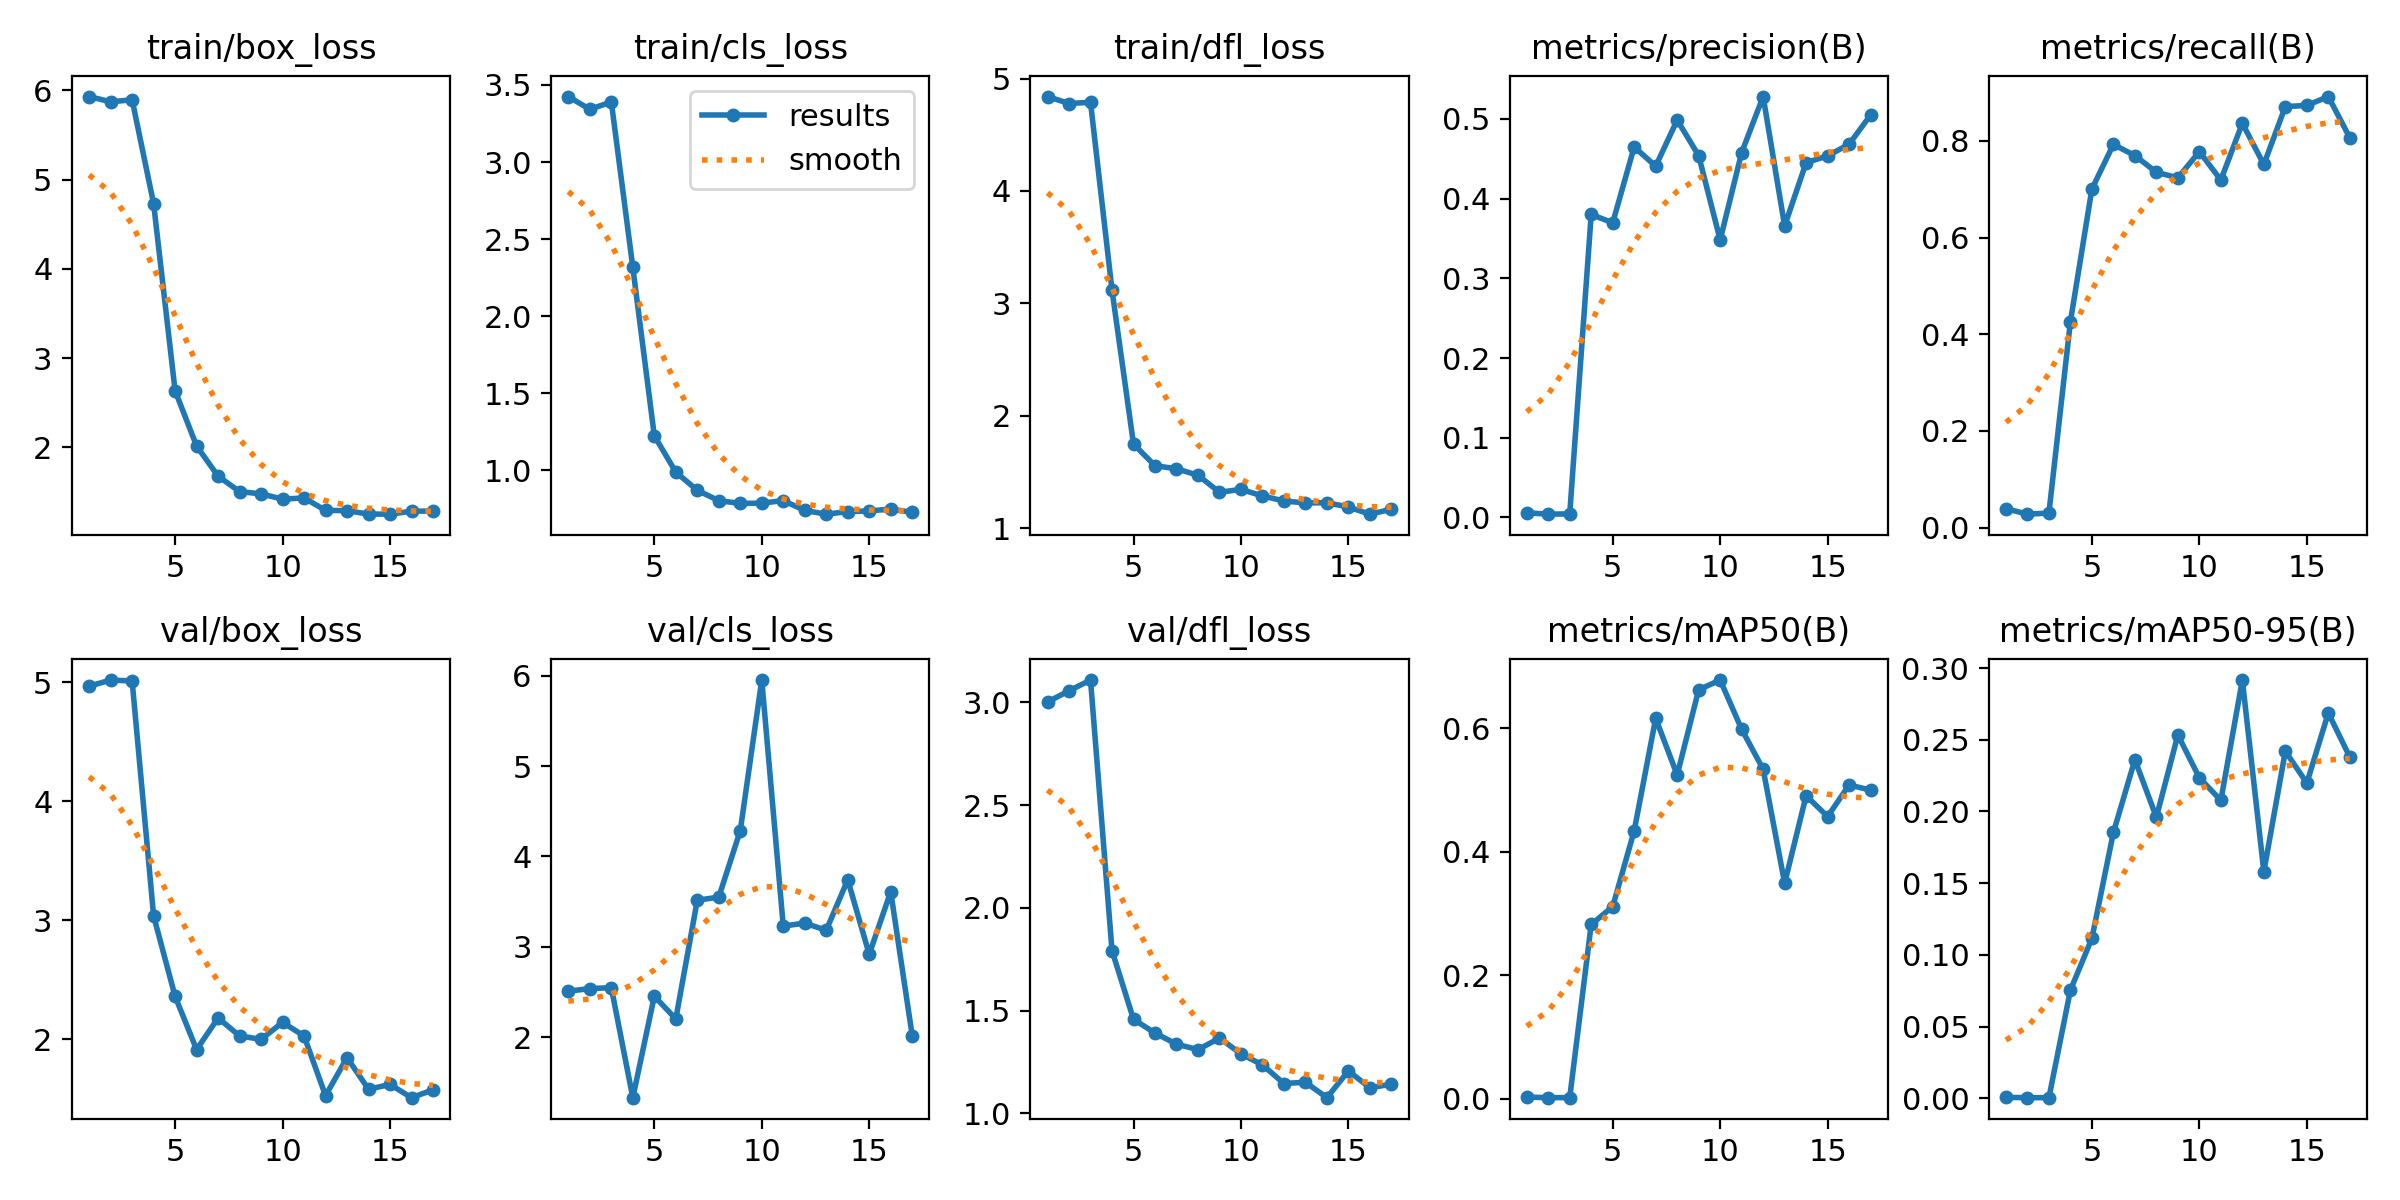

The data file committed next to this chart (first rows):
epoch, time, train/box_loss, train/cls_loss, train/dfl_loss, metrics/precision(B), metrics/recall(B), metrics/mAP50(B), metrics/mAP50-95(B), val/box_loss, val/cls_loss, val/dfl_loss, lr/pg0, lr/pg1, lr/pg2
1, 0.8858, 5.93, 3.425, 4.84, 0.00567, 0.03917, 0.003, 0.00071, 4.967, 2.509, 3.002, 4e-05, 4e-05, 4e-05
2, 2.084, 5.87, 3.342, 4.778, 0.004, 0.02765, 0.00211, 0.00053, 5.018, 2.536, 3.057, 9.901e-05, 9.901e-05, 9.901e-05
3, 3.012, 5.894, 3.39, 4.789, 0.00433, 0.02995, 0.00224, 0.00053, 5.011, 2.547, 3.109, 0.0001568, 0.0001568, 0.0001568
4, 3.681, 4.73, 2.317, 3.117, 0.3802, 0.4263, 0.2823, 0.07547, 3.036, 1.329, 1.792, 0.0002135, 0.0002135, 0.0002135
5, 5.541, 2.633, 1.225, 1.749, 0.3697, 0.7005, 0.3111, 0.1116, 2.36, 2.453, 1.457, 0.0002689, 0.0002689, 0.0002689
6, 7.184, 2.014, 0.9889, 1.556, 0.4649, 0.7926, 0.4338, 0.1854, 1.913, 2.201, 1.391, 0.0003232, 0.0003232, 0.0003232
7, 8.502, 1.676, 0.8712, 1.529, 0.4407, 0.7696, 0.6156, 0.2361, 2.178, 3.515, 1.336, 0.0003762, 0.0003762, 0.0003762
8, 10.09, 1.503, 0.8037, 1.471, 0.4986, 0.735, 0.5241, 0.196, 2.028, 3.55, 1.31, 0.0004281, 0.0004281, 0.0004281
9, 11.27, 1.478, 0.7861, 1.32, 0.454, 0.7235, 0.6619, 0.2533, 1.999, 4.286, 1.366, 0.0004788, 0.0004788, 0.0004788
10, 12.5, 1.419, 0.7875, 1.345, 0.3482, 0.7778, 0.6776, 0.2235, 2.142, 5.954, 1.289, 0.0005283, 0.0005283, 0.0005283
11, 14.74, 1.432, 0.8044, 1.287, 0.4578, 0.7189, 0.5981, 0.2077, 2.027, 3.229, 1.235, 0.0005766, 0.0005766, 0.0005766
12, 16.01, 1.293, 0.7403, 1.242, 0.5281, 0.8364, 0.5334, 0.2916, 1.526, 3.262, 1.145, 0.0006238, 0.0006238, 0.0006238
13, 17.71, 1.289, 0.7162, 1.225, 0.3657, 0.7511, 0.3491, 0.158, 1.845, 3.183, 1.151, 0.0006697, 0.0006697, 0.0006697
14, 19.28, 1.251, 0.733, 1.227, 0.4452, 0.871, 0.4905, 0.242, 1.579, 3.741, 1.076, 0.0007145, 0.0007145, 0.0007145
15, 20.23, 1.25, 0.7371, 1.188, 0.4537, 0.8733, 0.4568, 0.2198, 1.62, 2.917, 1.206, 0.000758, 0.000758, 0.000758
16, 21.77, 1.283, 0.7493, 1.125, 0.4683, 0.8917, 0.508, 0.2686, 1.509, 3.61, 1.124, 0.0008004, 0.0008004, 0.0008004
17, 22.9, 1.285, 0.7284, 1.169, 0.505, 0.8065, 0.4996, 0.2379, 1.574, 2.017, 1.142, 0.0008416, 0.0008416, 0.0008416
